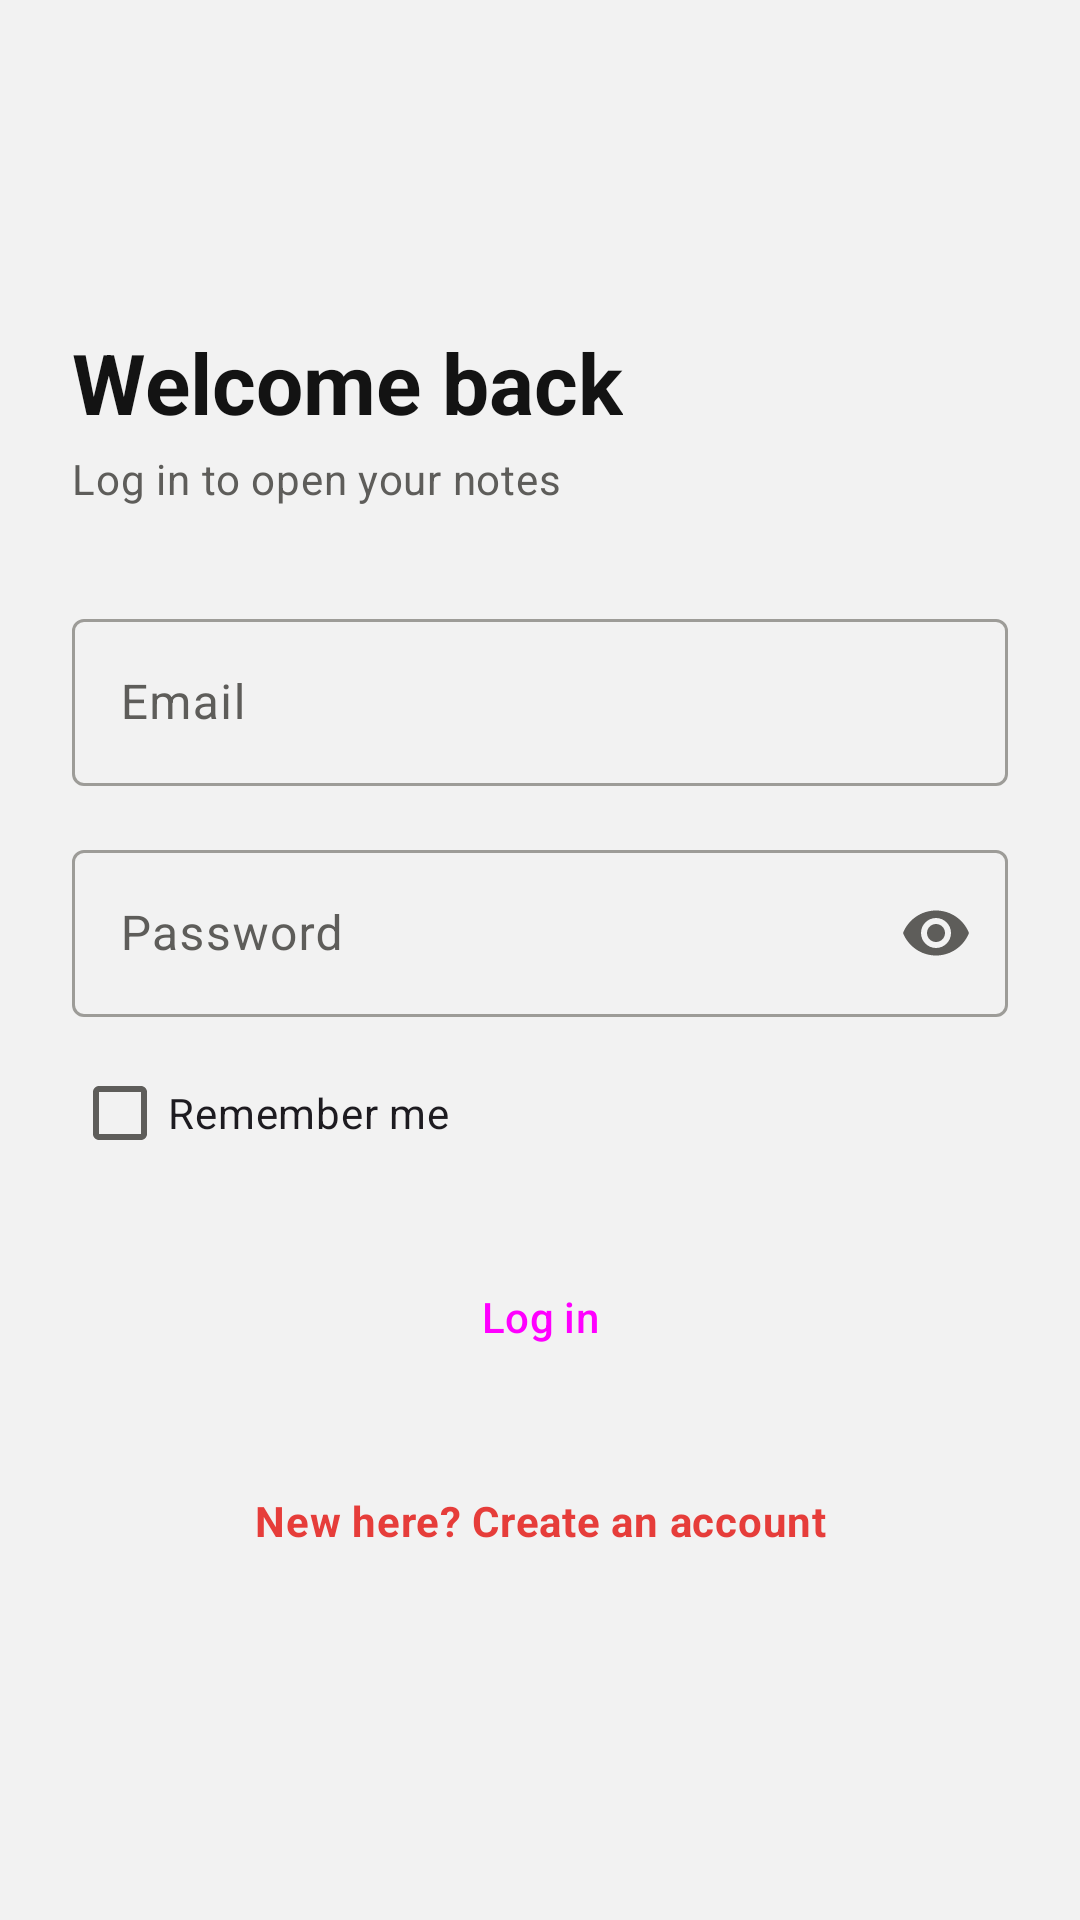

This screen was rendered from an Android layout file. Write that file and the resources it references.
<!-- AndroidManifest.xml: application theme Theme.Notes -->
<!-- res/layout/activity_login.xml -->
<?xml version="1.0" encoding="utf-8"?>
<ScrollView xmlns:android="http://schemas.android.com/apk/res/android"
    xmlns:app="http://schemas.android.com/apk/res-auto"
    android:id="@+id/root"
    android:layout_width="match_parent"
    android:layout_height="match_parent"
    android:fillViewport="true">

    <LinearLayout
        android:layout_width="match_parent"
        android:layout_height="match_parent"
        android:gravity="center_vertical"
        android:orientation="vertical"
        android:padding="@dimen/space_lg">

        <TextView
            android:layout_width="wrap_content"
            android:layout_height="wrap_content"
            android:text="@string/login_title"
            android:textAppearance="@style/TextAppearance.Notes.Title" />

        <TextView
            android:layout_width="wrap_content"
            android:layout_height="wrap_content"
            android:layout_marginTop="@dimen/space_xs"
            android:layout_marginBottom="@dimen/space_xl"
            android:text="@string/login_subtitle"
            android:textAppearance="@style/TextAppearance.Notes.Caption" />

        <com.google.android.material.textfield.TextInputLayout
            android:id="@+id/tilEmail"
            style="?attr/textInputOutlinedStyle"
            android:layout_width="match_parent"
            android:layout_height="wrap_content"
            android:hint="@string/hint_email">

            <com.google.android.material.textfield.TextInputEditText
                android:id="@+id/etEmail"
                android:layout_width="match_parent"
                android:layout_height="wrap_content"
                android:autofillHints="emailAddress"
                android:imeOptions="actionNext"
                android:inputType="textEmailAddress" />
        </com.google.android.material.textfield.TextInputLayout>

        <com.google.android.material.textfield.TextInputLayout
            android:id="@+id/tilPassword"
            style="?attr/textInputOutlinedStyle"
            android:layout_width="match_parent"
            android:layout_height="wrap_content"
            android:layout_marginTop="@dimen/space_md"
            android:hint="@string/hint_password"
            app:endIconMode="password_toggle">

            <com.google.android.material.textfield.TextInputEditText
                android:id="@+id/etPassword"
                android:layout_width="match_parent"
                android:layout_height="wrap_content"
                android:autofillHints="password"
                android:imeOptions="actionDone"
                android:inputType="textPassword" />
        </com.google.android.material.textfield.TextInputLayout>

        <CheckBox
            android:id="@+id/cbRemember"
            android:layout_width="wrap_content"
            android:layout_height="wrap_content"
            android:layout_marginTop="@dimen/space_sm"
            android:minHeight="@dimen/touch_target_min"
            android:text="@string/remember_me" />

        <Button
            android:id="@+id/btnLogin"
            style="@style/Widget.Notes.Button"
            android:layout_width="match_parent"
            android:layout_height="wrap_content"
            android:layout_marginTop="@dimen/space_md"
            android:text="@string/action_login" />

        <com.google.android.material.progressindicator.CircularProgressIndicator
            android:id="@+id/progress"
            android:layout_width="wrap_content"
            android:layout_height="wrap_content"
            android:layout_gravity="center_horizontal"
            android:layout_marginTop="@dimen/space_md"
            android:indeterminate="true"
            android:visibility="gone" />

        <TextView
            android:id="@+id/tvGoSignUp"
            android:layout_width="match_parent"
            android:layout_height="wrap_content"
            android:layout_marginTop="@dimen/space_md"
            android:background="?attr/selectableItemBackground"
            android:clickable="true"
            android:focusable="true"
            android:gravity="center"
            android:minHeight="@dimen/touch_target_min"
            android:text="@string/link_to_signup"
            android:textAppearance="@style/TextAppearance.Notes.Link" />
    </LinearLayout>
</ScrollView>
<!-- resources referenced by this layout -->
<resources>
  <dimen name="space_lg">24dp</dimen>
  <dimen name="space_md">16dp</dimen>
  <dimen name="space_sm">8dp</dimen>
  <dimen name="space_xl">32dp</dimen>
  <dimen name="space_xs">4dp</dimen>
  <dimen name="touch_target_min">48dp</dimen>
  <string name="action_login">Log in</string>
  <string name="hint_email">Email</string>
  <string name="hint_password">Password</string>
  <string name="link_to_signup">New here? Create an account</string>
  <string name="login_subtitle">Log in to open your notes</string>
  <string name="login_title">Welcome back</string>
  <string name="remember_me">Remember me</string>
  <style name="TextAppearance.Notes.Caption" parent="TextAppearance.Material3.BodyMedium">
          <item name="android:textColor">?attr/colorOnSurfaceVariant</item>
      </style>
  <style name="TextAppearance.Notes.Link" parent="TextAppearance.Material3.BodyMedium">
          <item name="android:textColor">?attr/colorPrimary</item>
          <item name="android:textStyle">bold</item>
      </style>
  <style name="TextAppearance.Notes.Title" parent="TextAppearance.Material3.HeadlineMedium">
          <item name="android:textStyle">bold</item>
          <item name="android:textColor">?attr/colorOnSurface</item>
      </style>
  <style name="Widget.Notes.Button" parent="Widget.Material3.Button">
          <item name="android:minHeight">@dimen/button_height</item>
          <item name="cornerRadius">@dimen/corner_button</item>
      </style>
  <style name="Theme.Notes" parent="Theme.Material3.DayNight.NoActionBar">
          <item name="colorPrimary">@color/notes_accent</item>
          <item name="colorOnPrimary">@color/notes_on_accent</item>
          <item name="colorSecondary">@color/notes_accent</item>
          <item name="colorOnSecondary">@color/notes_on_accent</item>
          <item name="colorSecondaryContainer">@color/notes_nav_indicator</item>
          <item name="colorOnSecondaryContainer">@color/notes_text_primary</item>
          <item name="android:colorBackground">@color/notes_background</item>
          <item name="colorSurface">@color/notes_surface</item>
          <item name="colorOnSurface">@color/notes_text_primary</item>
          <item name="colorOnSurfaceVariant">@color/notes_text_secondary</item>
          <item name="colorOutline">@color/notes_muted</item>
          <item name="colorError">@color/notes_accent</item>
      </style>
  <dimen name="button_height">56dp</dimen>
  <dimen name="corner_button">16dp</dimen>
  <color name="notes_accent">#E63D3A</color>
  <color name="notes_on_accent">#FFFFFF</color>
  <color name="notes_nav_indicator">#C3C2BD</color>
  <color name="notes_text_primary">#131313</color>
  <color name="notes_background">#F2F2F2</color>
  <color name="notes_surface">#DAD9D4</color>
  <color name="notes_text_secondary">#5E5D5A</color>
  <color name="notes_muted">#9D9C98</color>
</resources>
